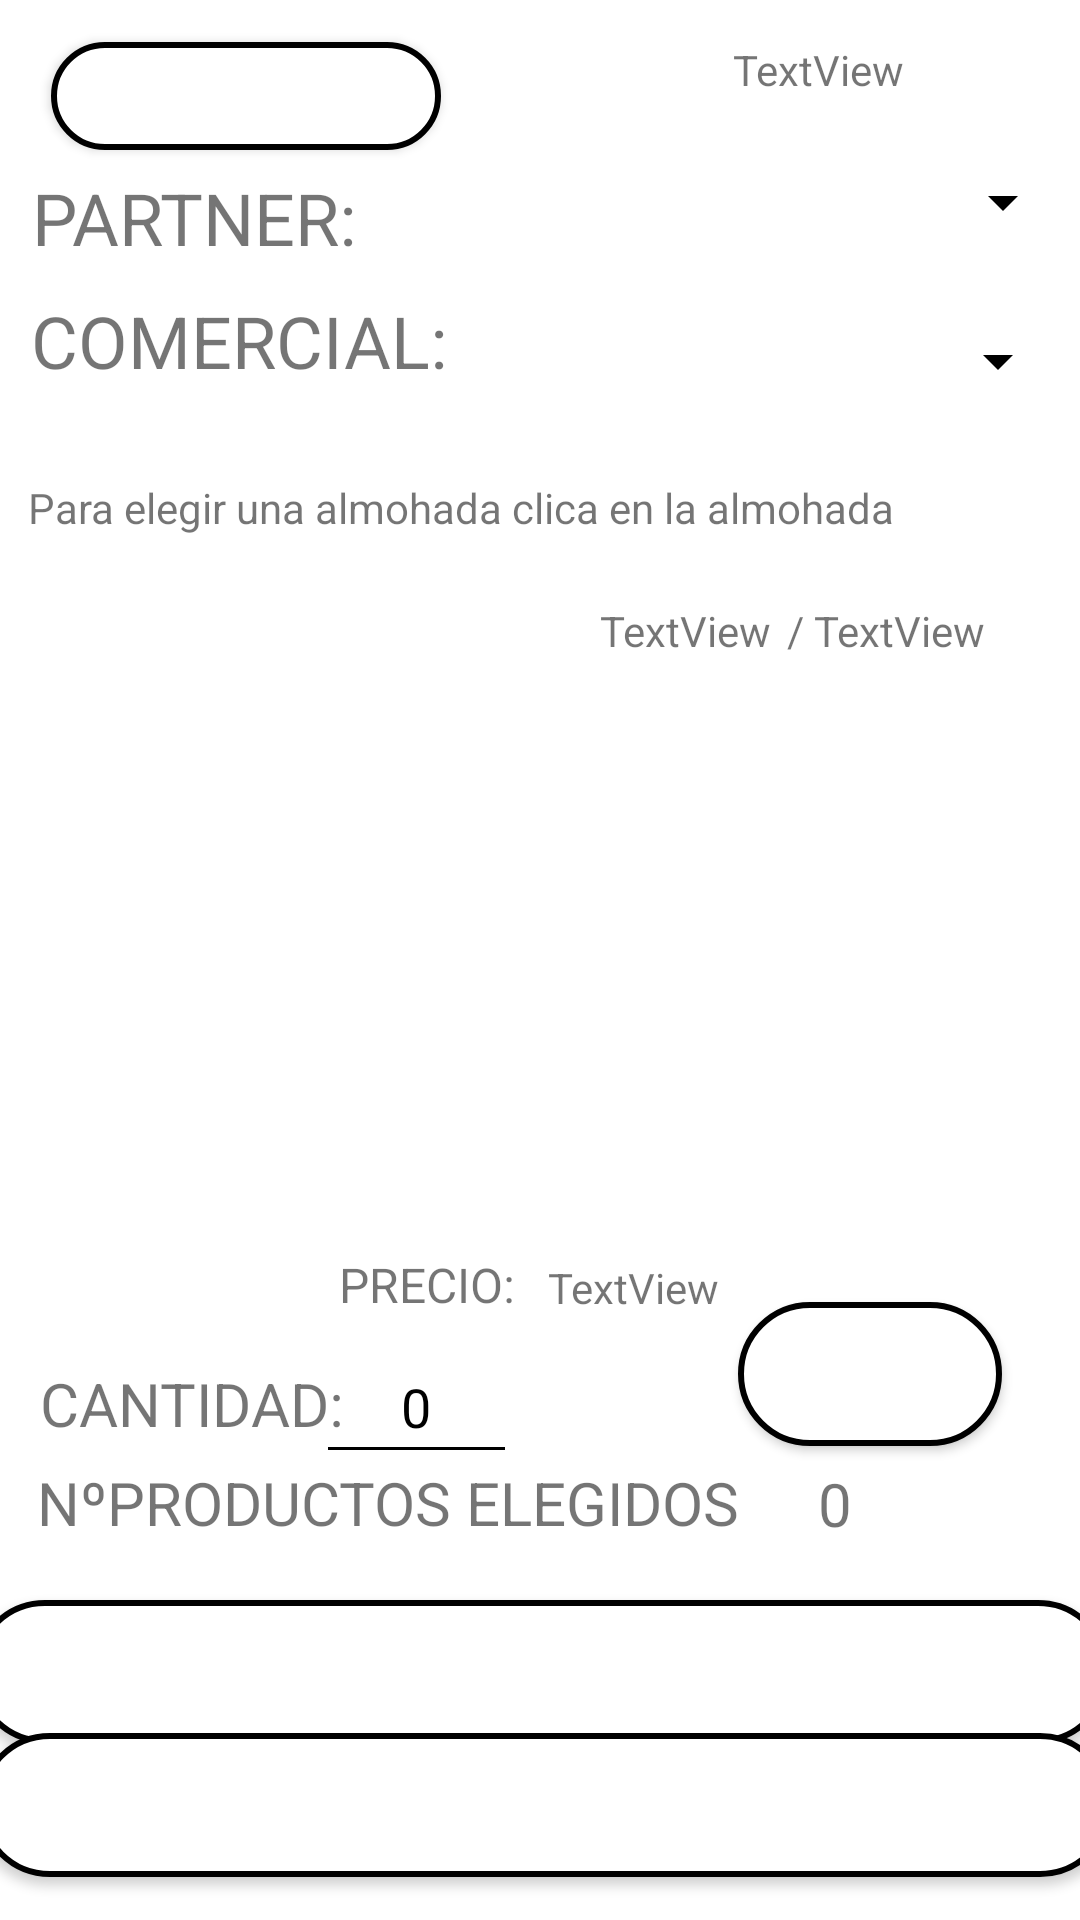

Here is an Android app screen rendered from its layout file. Give the layout XML and the strings, colors and styles it references.
<!-- AndroidManifest.xml: application theme Theme.AlmohadasComodasAdemásBonitas -->
<!-- res/layout/pedidos_actividad.xml -->
<?xml version="1.0" encoding="utf-8"?>
<androidx.constraintlayout.widget.ConstraintLayout xmlns:android="http://schemas.android.com/apk/res/android"
    xmlns:app="http://schemas.android.com/apk/res-auto"
    xmlns:tools="http://schemas.android.com/tools"
    android:layout_width="match_parent"
    android:layout_height="match_parent"
    tools:context=".pedidos.actividad_pedido"
    >

    <androidx.constraintlayout.widget.ConstraintLayout
        android:layout_width="match_parent"
        android:layout_height="match_parent"
        tools:layout_editor_absoluteX="122dp"
        tools:layout_editor_absoluteY="16dp">

        <TextView
            android:id="@+id/textView3"
            android:layout_width="111dp"
            android:layout_height="33dp"
            android:text="@string/partner"
            android:textSize="24sp"
            app:layout_constraintBottom_toBottomOf="parent"
            app:layout_constraintEnd_toEndOf="parent"
            app:layout_constraintHorizontal_bias="0.043"
            app:layout_constraintStart_toStartOf="parent"
            app:layout_constraintTop_toTopOf="parent"
            app:layout_constraintVertical_bias="0.093" />

        <Spinner
            android:id="@+id/spinnerPartners"
            android:layout_width="173dp"
            android:layout_height="48dp"
            app:layout_constraintBottom_toBottomOf="parent"
            app:layout_constraintEnd_toEndOf="parent"
            app:layout_constraintHorizontal_bias="0.991"
            app:layout_constraintStart_toStartOf="parent"
            app:layout_constraintTop_toTopOf="parent"
            app:layout_constraintVertical_bias="0.073" />

        <TextView
            android:id="@+id/textView4"
            android:layout_width="wrap_content"
            android:layout_height="wrap_content"
            android:text="@string/comercial"
            android:textSize="24sp"
            app:layout_constraintBottom_toBottomOf="parent"
            app:layout_constraintEnd_toEndOf="parent"
            app:layout_constraintHorizontal_bias="0.047"
            app:layout_constraintStart_toStartOf="parent"
            app:layout_constraintTop_toTopOf="parent"
            app:layout_constraintVertical_bias="0.16" />

        <Spinner
            android:id="@+id/spinnerComerciales"
            android:layout_width="171dp"
            android:layout_height="48dp"
            app:layout_constraintBottom_toBottomOf="parent"
            app:layout_constraintEnd_toEndOf="parent"
            app:layout_constraintHorizontal_bias="0.983"
            app:layout_constraintStart_toStartOf="parent"
            app:layout_constraintTop_toTopOf="parent"
            app:layout_constraintVertical_bias="0.163" />

        <Button
            android:id="@+id/buttonComprar"
            android:layout_width="379dp"
            android:layout_height="48dp"
            android:text="@string/comprar"
            android:textSize="20sp"
            app:layout_constraintBottom_toBottomOf="parent"
            app:layout_constraintEnd_toEndOf="parent"
            app:layout_constraintStart_toStartOf="parent"
            app:layout_constraintTop_toTopOf="parent"
            app:layout_constraintVertical_bias="0.901" />

        <TextView
            android:id="@+id/textView5"
            android:layout_width="wrap_content"
            android:layout_height="wrap_content"
            android:text="@string/cantidad"
            android:textSize="20sp"
            app:layout_constraintBottom_toBottomOf="parent"
            app:layout_constraintEnd_toEndOf="parent"
            app:layout_constraintHorizontal_bias="0.051"
            app:layout_constraintStart_toStartOf="parent"
            app:layout_constraintTop_toTopOf="parent"
            app:layout_constraintVertical_bias="0.741" />

        <EditText
            android:id="@+id/editTextText3"
            android:layout_width="67dp"
            android:layout_height="48dp"
            android:ems="10"
            android:gravity="center"
            android:inputType="number"
            android:text="@string/n"
            app:layout_constraintBottom_toBottomOf="parent"
            app:layout_constraintEnd_toEndOf="parent"
            app:layout_constraintHorizontal_bias="0.36"
            app:layout_constraintStart_toStartOf="parent"
            app:layout_constraintTop_toTopOf="parent"
            app:layout_constraintVertical_bias="0.749" />

        <androidx.recyclerview.widget.RecyclerView
            android:id="@+id/lista"
            android:layout_width="271dp"
            android:layout_height="147dp"
            app:layout_constraintBottom_toBottomOf="parent"
            app:layout_constraintEnd_toEndOf="parent"
            app:layout_constraintStart_toStartOf="parent"
            app:layout_constraintTop_toTopOf="parent" />

        <Button
            android:id="@+id/buttonConfirmar"
            android:layout_width="wrap_content"
            android:layout_height="wrap_content"
            android:text="@string/conf"
            app:layout_constraintBottom_toBottomOf="parent"
            app:layout_constraintEnd_toEndOf="parent"
            app:layout_constraintHorizontal_bias="0.904"
            app:layout_constraintStart_toStartOf="parent"
            app:layout_constraintTop_toTopOf="parent"
            app:layout_constraintVertical_bias="0.733" />

        <TextView
            android:id="@+id/textView2"
            android:layout_width="wrap_content"
            android:layout_height="wrap_content"
            android:text="@string/np"
            android:textSize="20sp"
            app:layout_constraintBottom_toBottomOf="parent"
            app:layout_constraintEnd_toEndOf="parent"
            app:layout_constraintHorizontal_bias="0.098"
            app:layout_constraintStart_toStartOf="parent"
            app:layout_constraintTop_toTopOf="parent"
            app:layout_constraintVertical_bias="0.795" />

        <TextView
            android:id="@+id/textView6"
            android:layout_width="66dp"
            android:layout_height="25dp"
            android:gravity="center"
            android:text="@string/n"
            android:textSize="20sp"
            app:layout_constraintBottom_toBottomOf="parent"
            app:layout_constraintEnd_toEndOf="parent"
            app:layout_constraintHorizontal_bias="0.834"
            app:layout_constraintStart_toStartOf="parent"
            app:layout_constraintTop_toTopOf="parent"
            app:layout_constraintVertical_bias="0.793" />

        <Button
            android:id="@+id/buttonBorrar"
            android:layout_width="378dp"
            android:layout_height="48dp"
            android:text="@string/bor"
            android:textSize="20sp"
            app:layout_constraintBottom_toBottomOf="parent"
            app:layout_constraintEnd_toEndOf="parent"
            app:layout_constraintHorizontal_bias="0.438"
            app:layout_constraintStart_toStartOf="parent"
            app:layout_constraintTop_toTopOf="parent"
            app:layout_constraintVertical_bias="0.976" />

        <TextView
            android:id="@+id/textViewfecha"
            android:layout_width="92dp"
            android:layout_height="23dp"
            android:text="TextView"
            android:textSize="14sp"
            app:layout_constraintBottom_toBottomOf="parent"
            app:layout_constraintEnd_toEndOf="parent"
            app:layout_constraintHorizontal_bias="0.912"
            app:layout_constraintStart_toStartOf="parent"
            app:layout_constraintTop_toTopOf="parent"
            app:layout_constraintVertical_bias="0.022" />

        <TextView
            android:id="@+id/textView"
            android:layout_width="wrap_content"
            android:layout_height="wrap_content"
            android:text="@string/precio"
            android:textSize="16sp"
            app:layout_constraintBottom_toBottomOf="parent"
            app:layout_constraintEnd_toEndOf="parent"
            app:layout_constraintHorizontal_bias="0.375"
            app:layout_constraintStart_toStartOf="parent"
            app:layout_constraintTop_toTopOf="parent"
            app:layout_constraintVertical_bias="0.675" />

        <TextView
            android:id="@+id/textView14"
            android:layout_width="wrap_content"
            android:layout_height="wrap_content"
            android:text="@string/eleguir"
            app:layout_constraintBottom_toBottomOf="parent"
            app:layout_constraintEnd_toEndOf="parent"
            app:layout_constraintHorizontal_bias="0.132"
            app:layout_constraintStart_toStartOf="parent"
            app:layout_constraintTop_toTopOf="parent"
            app:layout_constraintVertical_bias="0.257" />

        <TextView
            android:id="@+id/textViewStock"
            android:layout_width="wrap_content"
            android:layout_height="wrap_content"
            android:text="@string/stock"
            app:layout_constraintBottom_toBottomOf="parent"
            app:layout_constraintEnd_toEndOf="parent"
            app:layout_constraintHorizontal_bias="0.74"
            app:layout_constraintStart_toStartOf="parent"
            app:layout_constraintTop_toTopOf="parent"
            app:layout_constraintVertical_bias="0.323" />

        <TextView
            android:id="@+id/textViewexistencias"
            android:layout_width="wrap_content"
            android:layout_height="wrap_content"
            android:text="TextView"
            app:layout_constraintBottom_toBottomOf="parent"
            app:layout_constraintEnd_toEndOf="parent"
            app:layout_constraintHorizontal_bias="0.66"
            app:layout_constraintStart_toStartOf="parent"
            app:layout_constraintTop_toTopOf="parent"
            app:layout_constraintVertical_bias="0.323" />

        <TextView
            android:id="@+id/textViewprecio"
            android:layout_width="wrap_content"
            android:layout_height="wrap_content"
            android:text="TextView"
            app:layout_constraintBottom_toBottomOf="parent"
            app:layout_constraintEnd_toEndOf="parent"
            app:layout_constraintHorizontal_bias="0.603"
            app:layout_constraintStart_toStartOf="parent"
            app:layout_constraintTop_toTopOf="parent"
            app:layout_constraintVertical_bias="0.676" />

        <TextView
            android:id="@+id/textViewstock_max"
            android:layout_width="wrap_content"
            android:layout_height="wrap_content"
            android:text="TextView"
            app:layout_constraintBottom_toBottomOf="parent"
            app:layout_constraintEnd_toEndOf="parent"
            app:layout_constraintHorizontal_bias="0.895"
            app:layout_constraintStart_toStartOf="parent"
            app:layout_constraintTop_toTopOf="parent"
            app:layout_constraintVertical_bias="0.323" />

        <Button
            android:id="@+id/btnDescuento"
            android:layout_width="130dp"
            android:layout_height="36dp"
            android:text="@string/descuento"
            android:textSize="10sp"
            app:layout_constraintBottom_toBottomOf="parent"
            app:layout_constraintEnd_toEndOf="parent"
            app:layout_constraintHorizontal_bias="0.074"
            app:layout_constraintStart_toStartOf="parent"
            app:layout_constraintTop_toTopOf="parent"
            app:layout_constraintVertical_bias="0.023" />


    </androidx.constraintlayout.widget.ConstraintLayout>

</androidx.constraintlayout.widget.ConstraintLayout>
<!-- resources referenced by this layout -->
<resources>
  <string name="bor">BORRAR</string>
  <string name="cantidad">CANTIDAD:</string>
  <string name="comercial">COMERCIAL:</string>
  <string name="comprar">COMPRAR</string>
  <string name="conf">COFIRMAR</string>
  <string name="descuento">DESCUENTO</string>
  <string name="eleguir">Para elegir una almohada clica en la almohada</string>
  <string name="n">0</string>
  <string name="np">NºPRODUCTOS ELEGIDOS</string>
  <string name="partner">PARTNER:</string>
  <string name="precio">PRECIO:</string>
  <string name="stock">/</string>
  <style name="Theme.AlmohadasComodasAdemásBonitas" parent="Base.Theme.AlmohadasComodasAdemásBonitas" />
  <style name="Base.Theme.AlmohadasComodasAdemásBonitas" parent="Theme.MaterialComponents.DayNight.NoActionBar">
          
          <item name="colorPrimary">@color/orange</item>
          <item name="colorPrimaryDark">#E64A19</item>
          <item name="colorAccent">@color/purple</item>
  
          
          <item name="android:textColorPrimary">@color/black</item>
          <item name="android:textColorSecondary">@color/black</item>
          <item name="android:itemTextAppearance">@style/MyTextAppearance</item>
  
  
          
          <item name="android:buttonStyle">@style/MyButtonStyle</item>
      </style>
  <color name="orange">#FFFFA500</color>
  <color name="purple">#FF800080</color>
  <color name="black">#FF000000</color>
  <style name="MyTextAppearance" parent="@style/TextAppearance.AppCompat.Widget.ActionBar.Menu">
          <item name="android:textColor">@color/black</item>
          
      </style>
  <style name="MyButtonStyle" parent="Widget.AppCompat.Button">
          <item name="android:background">@drawable/button_shape</item>
          <item name="android:textColor">#FFFFFF</item>
          
      </style>
  <!-- drawable button_shape (drawable) -->
  <shape xmlns:android="http://schemas.android.com/apk/res/android"
      android:shape="rectangle">
      <corners android:radius="360dp" /> 
      <solid android:color="#FFFFFF" /> 
      <stroke
          android:width="2dp"
          android:color="@color/black" /> 
  </shape>
</resources>
